Run: headless pygame with SDL's dummy video driver; simulated clock (each Clock.tick advances the game by its frame time, no real sleeping); random seed 0; keys injected as events and as key.get_pressed() state; no mouse input.
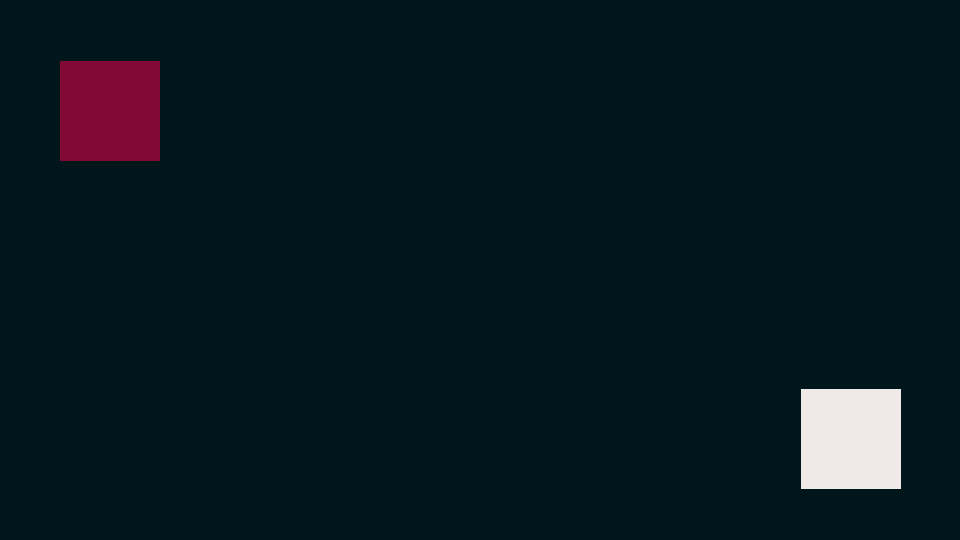
Frame 1 of 4 · flips 1–60 · no input
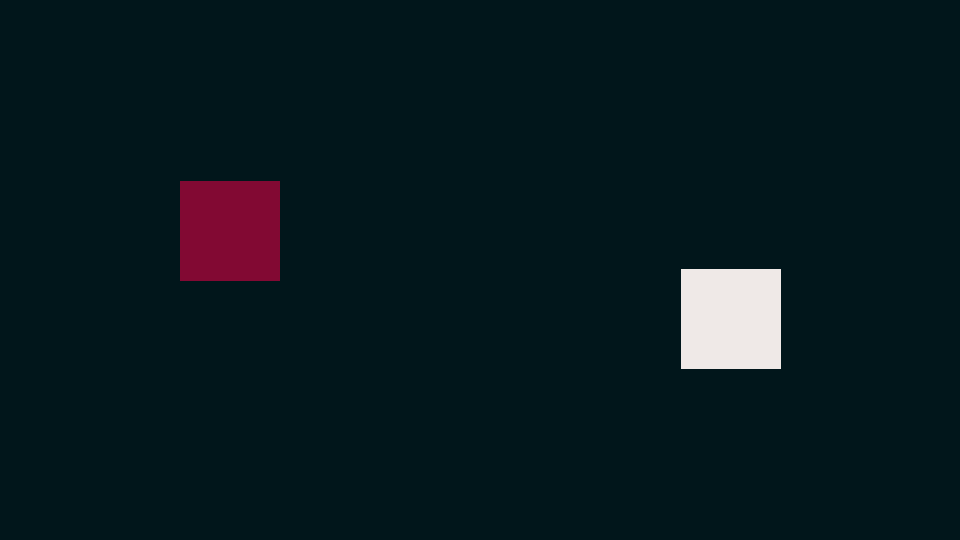
Frame 2 of 4 · flips 61–180 · tapped SPACE, RETURN · held RIGHT (→), D
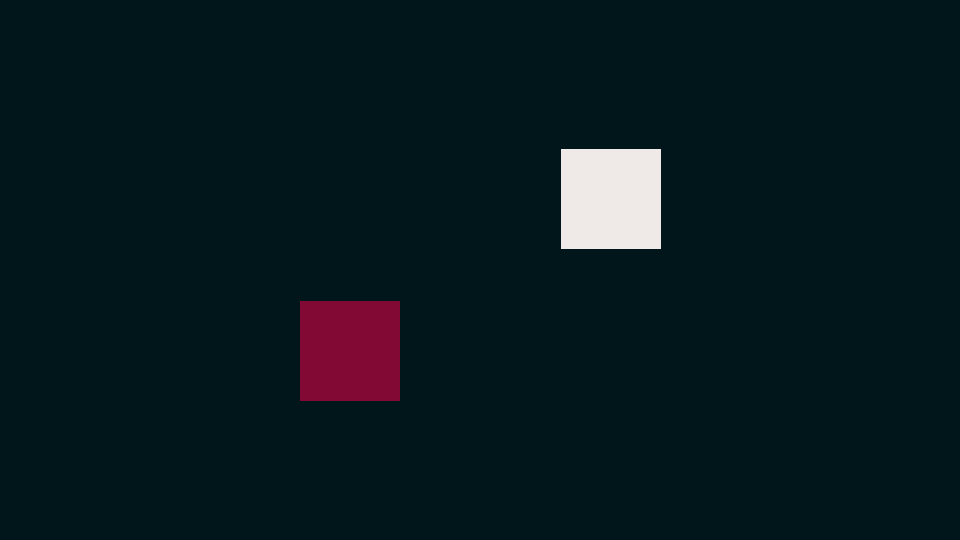
Frame 3 of 4 · flips 181–300 · held DOWN (↓), S
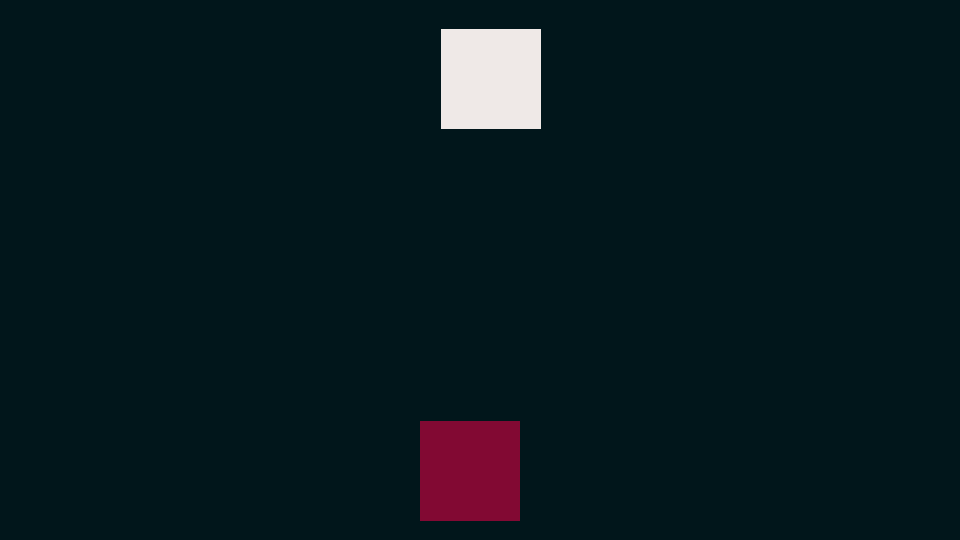
Frame 4 of 4 · flips 301–420 · held LEFT (←), A, UP (↑), W

The pygame program that drew these frames:

# Hannes Árni Hannesson 14/10/18
# Lætur tvo kassa skjótast um skjáinn, ef þeir snerta hliðarnar eða hvorn annan snúa þeir við

import pygame
import random

pygame.init()

BACKGROUND_COLOR = (1, 22, 27)
WINDOW_SIZE = (960, 540)
RED = (130, 9, 51)
WHITE = (239, 233, 231)

window = pygame.display.set_mode(WINDOW_SIZE)
pygame.display.set_caption("Verkefni 2a1")
window.fill(BACKGROUND_COLOR)

# Declare-um alla variables
x1_pos = 1
y1_pos = 2
x2_pos = 860
y2_pos = random.randint(0, 440)
x1_vel = 1
y1_vel = 1
x2_vel = -1
y2_vel = 1
running = True

while running:
    event = pygame.event.poll()
    if event.type == pygame.QUIT:
        running = False

    window.fill(BACKGROUND_COLOR)

    # Búum til báða kassana
    sq1 = pygame.draw.rect(window, RED, pygame.Rect(x1_pos, y1_pos, 100, 100))
    sq2 = pygame.draw.rect(window, WHITE, pygame.Rect(x2_pos, y2_pos, 100, 100))

    # Hreyfum báða kassana miðað við vel
    x1_pos += x1_vel
    y1_pos += y1_vel
    x2_pos += x2_vel
    y2_pos += y2_vel

    # Boundary check fyrir báða kassana
    if 860 <= x1_pos or x1_pos <= 0:
        x1_vel *= -1
    if 440 <= y1_pos or y1_pos <= 0:
        y1_vel *= -1
    if 860 <= x2_pos or x2_pos <= 0:
        x2_vel *= -1
    if 440 <= y2_pos or y2_pos <= 0:
        y2_vel *= -1

    # Collision detection fyrir kassana, virkar bara fyrir x velocity þannig ef þeir hitta á hvorn annan að ofan eða
    # neðan verða þeir retarded
    if sq1.colliderect(sq2):
        x1_vel *= -1
        x2_vel *= -1

    # Delay til þess að hægja aðeins á þeim
    pygame.time.delay(2)
    pygame.display.update()

pygame.quit()
